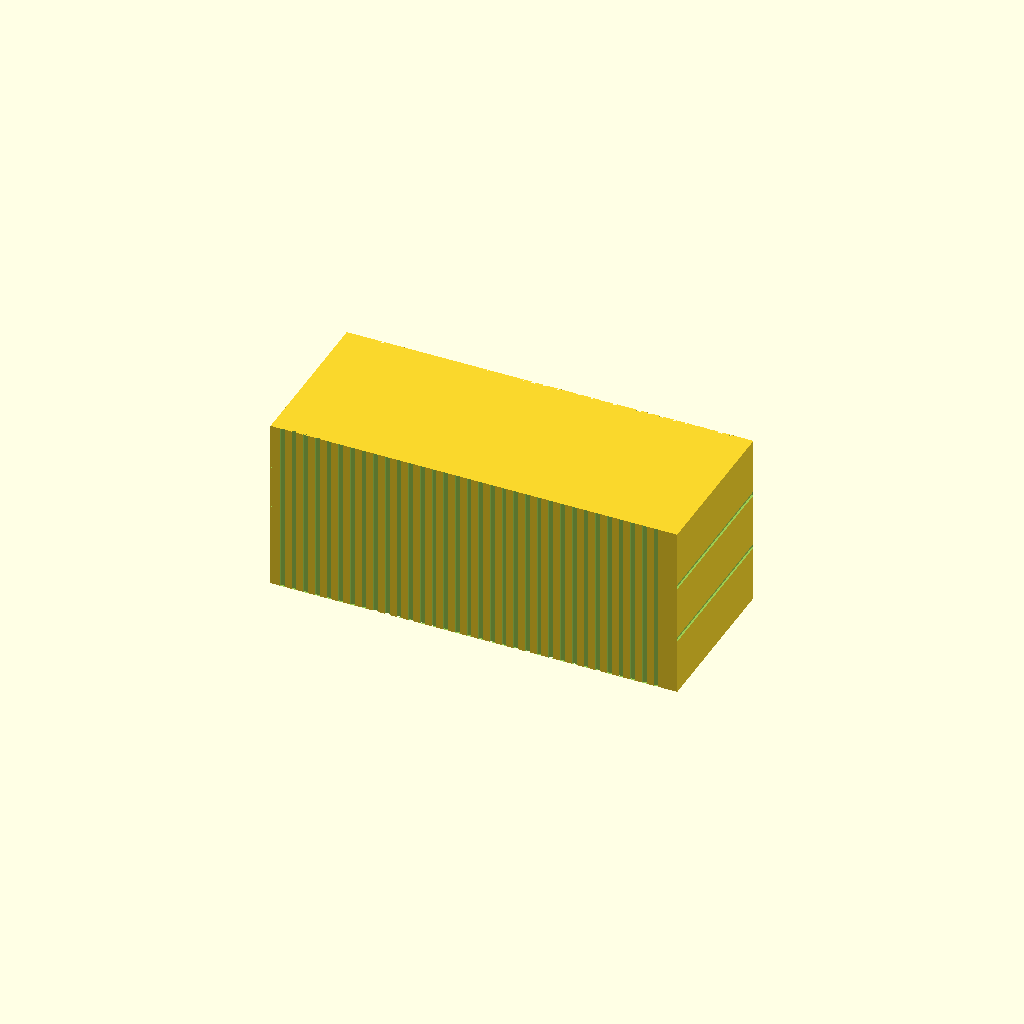
Cell 1: rendered with the file's own defaults.
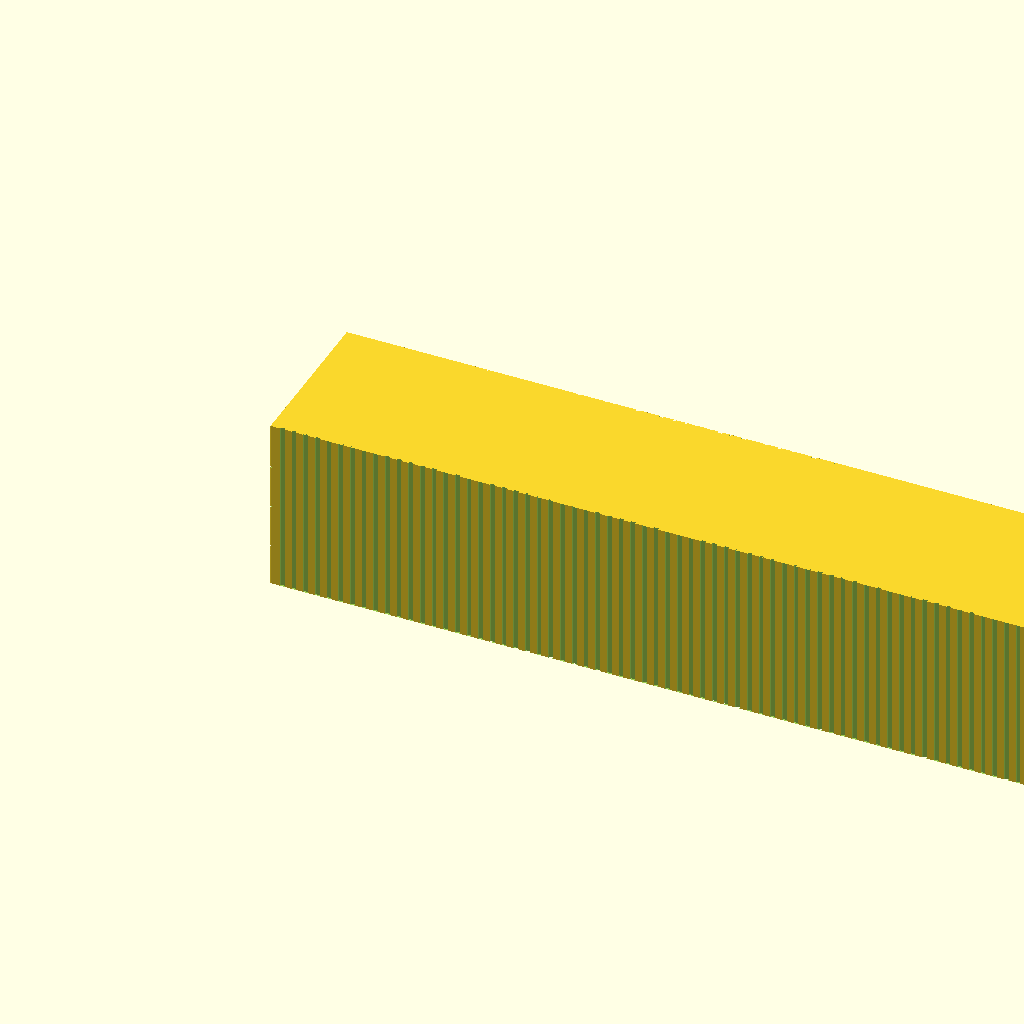
Cell 2 — container_m set to 12, the other parameters unchanged.
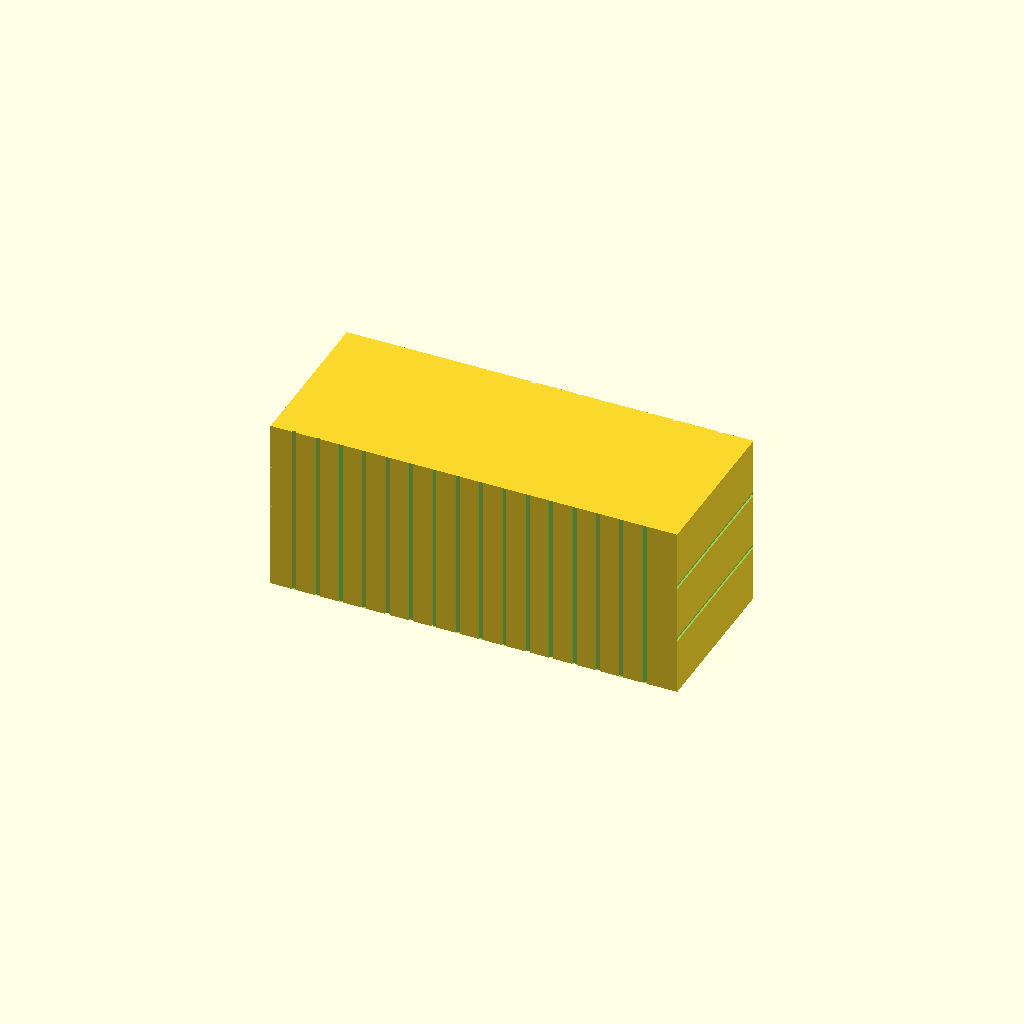
Cell 3 — corr_period set to 4, the other parameters unchanged.
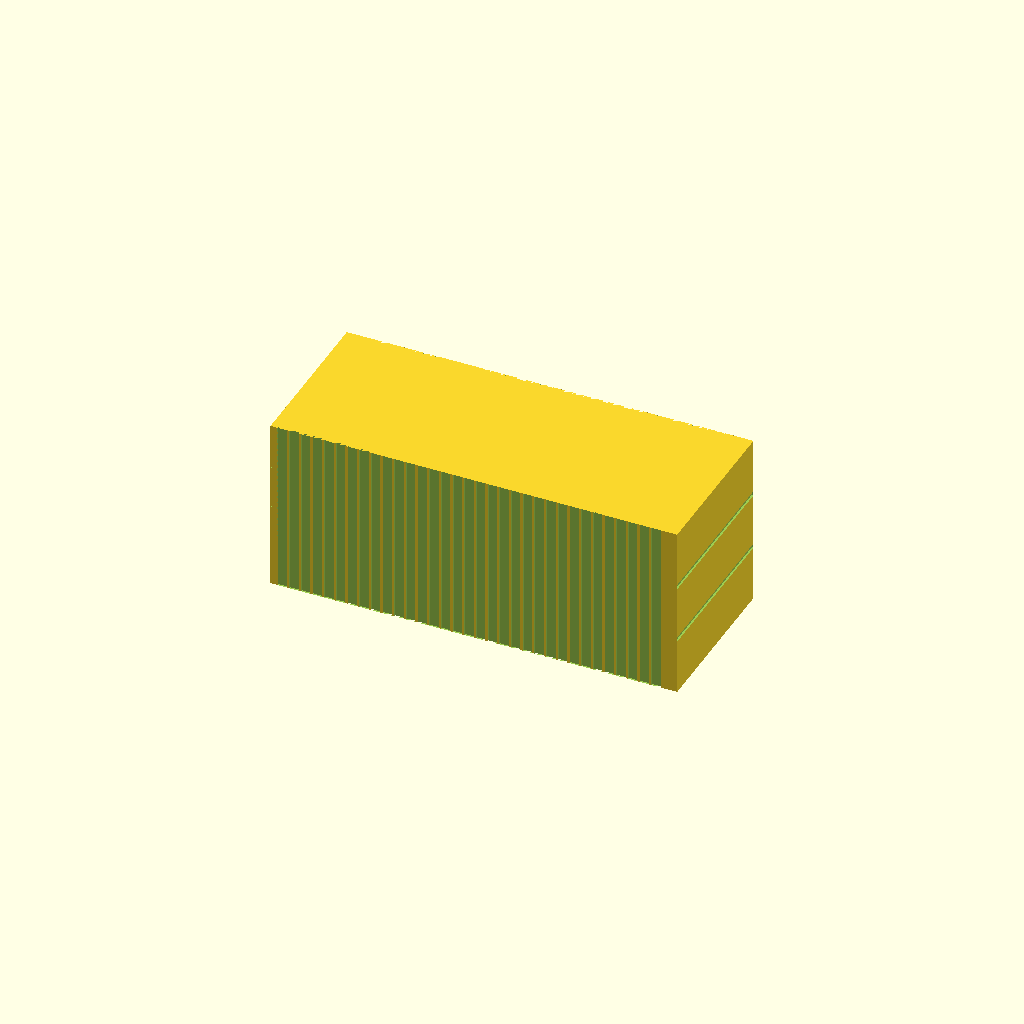
Cell 4: corr_w = 1.6 (everything else at default).
One fixed orthographic camera (rotation 55°, 0°, 25°; colour scheme Cornfield) for every cell.
The OpenSCAD source (marine_container.scad):
/*
 * PROMPT: ISO dry-cargo shipping container in H0 scale (1:87). Parametric length:
 * 6 m (≈ 20 ft) or 12 m (≈ 40 ft). Vertical corrugation grooves on both long side
 * walls, three horizontal panel rail grooves on door end with vertical centre groove
 * between the two door leaves, two horizontal rail grooves on sealed nose end.
 * Open bottom hollow shell, closed roof.
 */

$fn = 32;
S = 1 / 87;

// ── PARAMETER ─────────────────────────────────────────────────────────────────
container_m = 6;   // container length in metres: 6 (≈ 20 ft) or 12 (≈ 40 ft)

// ── DIMENSIONS (real-world mm → H0 mm) ────────────────────────────────────────
wall_t      = 1.5;            // shell thickness, fixed for printability

// ISO external dimensions — width and height identical for both lengths
ctnr_l      = (container_m == 6 ? 6058 : 12192) * S;  // 69.6 mm or 140.1 mm
ctnr_w      = 2438 * S;       //  28.0 mm
ctnr_h      = 2591 * S;       //  29.8 mm

// vertical corrugations on long sides (grooves in Z, spaced along X)
corr_period = 2.0;            // groove pitch (H0 mm)
corr_w      = 0.8;            // groove width  (minimum feature size)
corr_d      = 0.3;            // groove depth  (wall_t − corr_d ≥ 1.2 mm minimum)

// end wall panel rails (horizontal grooves in Y, spaced in Z)
door_rails  = 3;              // grooves on door end
nose_rails  = 2;              // grooves on sealed nose end
rail_w      = 0.8;
rail_d      = 0.3;            // same constraint as corr_d

door_gap_w  = 0.8;            // width of vertical centre groove on door end

// ── MODULES ───────────────────────────────────────────────────────────────────

module side_corrugations() {
    // vertical grooves running full height, spaced along container length
    n = floor(ctnr_l / corr_period) - 1;
    for (i = [1 : n]) {
        x = i * corr_period;
        translate([x - corr_w/2, -1, 0])
            cube([corr_w, corr_d + 1, ctnr_h]);         // front long side (y = 0)
        translate([x - corr_w/2, ctnr_w - corr_d, 0])
            cube([corr_w, corr_d + 1, ctnr_h]);         // back long side (y = ctnr_w)
    }
}

module door_end_cuts() {
    // horizontal rails, evenly spaced in Z
    for (i = [1 : door_rails]) {
        z = i * ctnr_h / (door_rails + 1) - rail_w/2;
        translate([-1, 0, z])
            cube([rail_d + 1, ctnr_w, rail_w]);
    }
    // vertical centre groove separating the two door leaves
    translate([-1, ctnr_w/2 - door_gap_w/2, 0])
        cube([rail_d + 1, door_gap_w, ctnr_h]);
}

module nose_end_cuts() {
    for (i = [1 : nose_rails]) {
        z = i * ctnr_h / (nose_rails + 1) - rail_w/2;
        translate([ctnr_l - rail_d, 0, z])
            cube([rail_d + 1, ctnr_w, rail_w]);
    }
}

// ── ASSEMBLY ──────────────────────────────────────────────────────────────────
difference() {
    cube([ctnr_l, ctnr_w, ctnr_h]);
    // hollow shell — open bottom, closed roof (wall_t thick)
    translate([wall_t, wall_t, 0])
        cube([ctnr_l - 2*wall_t, ctnr_w - 2*wall_t, ctnr_h - wall_t]);
    side_corrugations();
    door_end_cuts();
    nose_end_cuts();
}
Parameter table extracted from the source (name, type, default, range or options):
container_m: number, default 6
wall_t: number, default 1.5
corr_period: number, default 2
corr_w: number, default 0.8
corr_d: number, default 0.3
door_rails: number, default 3
nose_rails: number, default 2
rail_w: number, default 0.8
rail_d: number, default 0.3
door_gap_w: number, default 0.8
